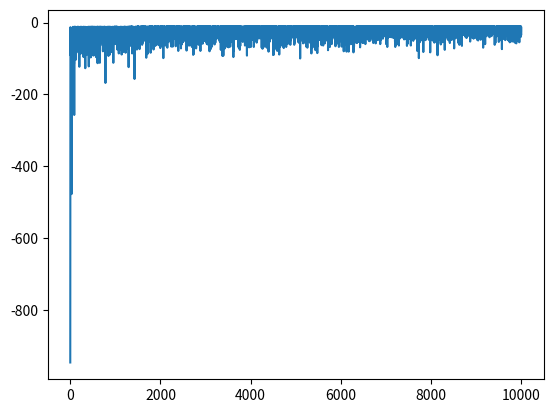
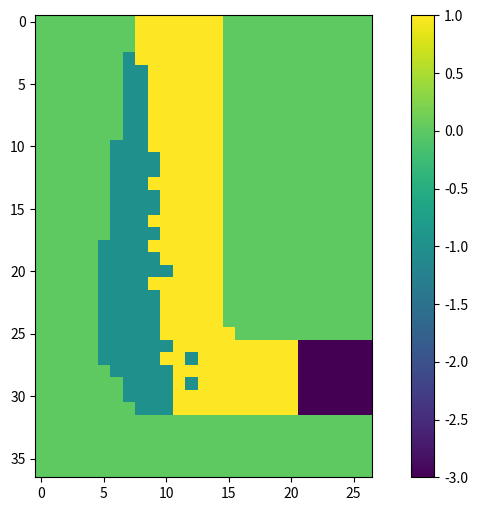

Recreate these plots in Python, in order.
import numpy as np
import random
import matplotlib.pyplot as plt

Reward = -1
Gamma = 1
n_episodes = 10000


# number of race track rows and columns
margin = 5
rows, cols = 32 + margin, margin + 17 + margin # 37, 27

Track = np.zeros((rows, cols))
Track[0, 8:15] = 2  # start line
start_line = list(range(8,15))
Track[1:4, 8:15] = 1
Track[3:11, 7:15] = 1
Track[10:19, 6:15] = 1
Track[18:26, 5:15] = 1
Track[25, 5:16] = 1
Track[26:28, 5:21] = 1
Track[28, 6:21] = 1
Track[29:31, 7:21] = 1
Track[31, 8:21] = 1
Track[26:32, 21:27] = 3  # finish line

Track_visited = -Track.copy()

# plt.figure(figsize=(10, 6))  # Adjust the figure size as needed
# plt.imshow(Track, cmap='tab10', aspect='equal')
# plt.show()


actions = [
    (0, 0),
    (0, 1),
    (0, -1),
    (1, 0),
    (1, 1),
    (1, -1),
    (-1, 0),
    (-1, 1),
    (-1, -1),
]

n_actions = len(actions)
n_vel = 5 # vel = 0,1,2,3,4

valid_actions = []
for v1 in range(n_vel):
    for v2 in range(n_vel):
        tmp = []
        for idx, a in enumerate(actions):
            if (0 <= a[0] + v1 < 5) and (0 <= a[1] + v2 < 5) and (a[0] + a[1] + v1 + v2 > 0):
                tmp.append(idx)
        valid_actions.append(tmp)

Q = np.random.rand(rows, cols, n_vel, n_vel, n_actions) * 400 - 500 # action value 4-D matrix
C = np.zeros((rows, cols, n_vel, n_vel, n_actions)) # cumulative weights for each state-action pair
policy = np.ones((rows, cols, n_vel, n_vel), dtype=int) # policy matrix (target)
R = np.zeros((n_episodes, 1))

for r in range(rows):
    for c in range(cols):
        for h in range(n_vel):
            for v in range(n_vel):
                policy[r, c, h, v] = np.argmax(Q[r, c, h, v, :])


S = np.empty(10**6, dtype=tuple) # memory for state
B = np.empty(10**6, dtype=int)   # memory for selected actions by behaviour policy
P = np.empty(10**6, dtype=float) # memory for selected actions probabilities

def generate_episode(epsilon = 0.1):
    t = 0
    S[0] = (0, random.choice(start_line), 0, 0)
    
    while True:
        s = S[t]
        possible_actions = valid_actions[s[2]*n_vel + s[3]]
        n_possible_actions = len(possible_actions)

        a_policy = policy[*s] # action based on the target policy
        a_policy_is_valid = a_policy in possible_actions
        if np.random.rand() > epsilon:
            if a_policy_is_valid:
                behavior = a_policy # behaviour policy is the same as target policy
                prob = 1 - epsilon + epsilon / n_possible_actions
            else:
                behavior = random.choice(possible_actions)
                prob = 1 / n_possible_actions
                
        else:
            behavior = random.choice(possible_actions)
            prob = (epsilon if a_policy_is_valid else 1) / n_possible_actions
        
        B[t] = behavior
        P[t] = prob
        act_b = actions[behavior]
        
        vel = (s[2] + act_b[0], s[3] + act_b[1])
        next_s = (s[0] + vel[0], s[1] + vel[1], vel[0], vel[1])

        # Check being in finish area
        if Track[next_s[0], next_s[1]] == 3:
            return t+1
        
        # check hit the boundries
        elif Track[next_s[0], next_s[1]] == 0:
            s = (0, random.choice(start_line), 0, 0)
        else:
            s = next_s

        t += 1
        S[t] = s

def update_policy(T):
    G = 0
    W = 1
    
    for t in range(T-1, -1, -1):
        s = S[t]
        a = B[t]
        sa = (*s, a)

        G = Reward + Gamma*G
        C[sa] += W
        Q[sa] += W * (G - Q[sa]) / C[sa]
        
        possible_actions = valid_actions[s[2]*n_vel + s[3]]
        policy[s] = possible_actions[np.argmax(Q[s][possible_actions])]

        Track_visited[s[0], s[1]] = 1
        if policy[s] != a:
            return
        
        W /= P[t]


def main():
    for i in range(n_episodes):
        T = generate_episode(epsilon=0.1)
        update_policy(T)    
        R[i] = Reward*T
        if (i+1) % 10 == 0:
            print(f"episode {i}: {R[i]}")
        
    
    plt.plot(R)
    plt.show()

    plt.figure(figsize=(10, 6))  # Adjust the figure size as needed
    plt.imshow(Track_visited, aspect='equal')
    plt.colorbar()  
    plt.show()



if __name__ == "__main__":
    main()




            















'''
n_episodes = 100
epsilon = 0.1

for episode in range(n_episodes):
    t = 0
    state[t] = (0, random.choice(start_line), 0, 0) # dir_1, dir_2, v_dir_1, v_dir_2

    while True:
        s = state[t]
        possible_act_1 = possible_actions_1[s[2]]
        possible_act_2 = possible_actions_2[s[3]]

        if random.random() < epsilon:
            act_1 = random.choice(possible_act_1)
            act_2 = random.choice(possible_act_2)
            














ε = 0.1
gamma = 1
actions = [
    (0, 0),
    (0, 1),
    (0, -1),
    (1, 0),
    (1, 1),
    (1, -1),
    (-1, 0),
    (-1, 1),
    (-1, -1),
]
act_len = len(actions)

# 5 velocity values 0 to 4, represented by 1 to 5
vel_len = 5

# initialise Q, C and π
# state is 4-tuple: (row, col, velocity_horizontal, velocity_vertical)
Q = np.random.rand(rows, cols, vel_len, vel_len, act_len) * 400 - 500
C = np.zeros((rows, cols, vel_len, vel_len, act_len))
π = np.ones((rows, cols, vel_len, vel_len), dtype=int)
for r in range(rows):
    for c in range(cols):
        for h in range(vel_len):
            for v in range(vel_len):
                π[r, c, h, v] = np.argmax(Q[r, c, h, v, :])



# set up the 1st race track map, origin (1,1) is at the bottom left,
# boundaries are marked with 1
track = np.zeros((rows, cols), dtype=int)
track[31:32, 0:3] = 1
track[30:31, 0:2] = 1
track[29:30, 0:2] = 1
track[28:29, 0:1] = 1
track[0:18, 0:1] = 1
track[0:10, 1:2] = 1
track[0:3, 2:3] = 1
track[0:26, 9:16] = 1
track[25:26, 9:10] = 0
start_cols = list(range(3, 9))  # start line columns
fin_cells = set([
    (26, cols),
    (27, cols),
    (28, cols),
    (29, cols),
    (30, cols),
    (31, cols),
])  # finish cells

# plt.figure(figsize=(10, 6))  # Adjust the figure size as needed
# plt.imshow(track, cmap='tab10', aspect='equal')
# plt.show()

valid_acts = [
    [a[0] for a in enumerate(actions) if (h + a[1][0] in range(5)) and (v + a[1][1] in range(5)) and not((h + a[1][0]) == 0 and (v + a[1][1]) == 0)]
    for h in range(vel_len) for v in range(vel_len)
]
print(valid_acts)
print(len(valid_acts))

# pre-allocated state, action, probability trajectory array
S = np.empty(10**6, dtype=tuple)
A = np.empty(10**6, dtype=int)
B = np.empty(10**6, dtype=float)
'''